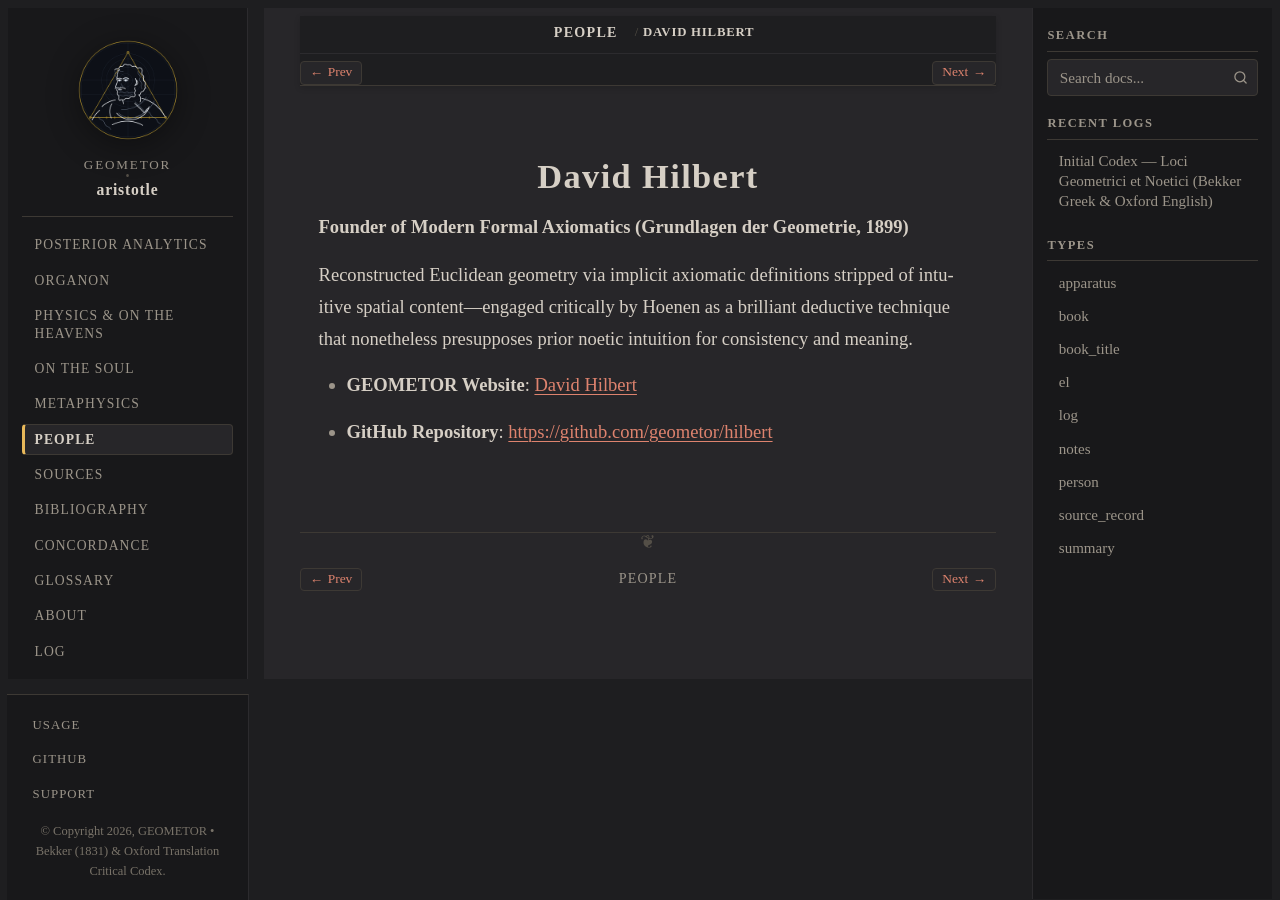

repository: geometor/aristotle · page: people/hilbert.html · generator: sphinx

:type: person
:death_year: 1943
:death_label: 1943
:lifespan: 1862 – 1943
:site_url: https://geometor.github.io/hilbert/
:github_url: https://github.com/geometor/hilbert
:excerpt: Founder of Modern Formal Axiomatics (Grundlagen der Geometrie, 1899)

.. _person-hilbert:

David Hilbert
=============

**Founder of Modern Formal Axiomatics (Grundlagen der Geometrie, 1899)**

Reconstructed Euclidean geometry via implicit axiomatic definitions stripped of intuitive spatial content—engaged critically by Hoenen as a brilliant deductive technique that nonetheless presupposes prior noetic intuition for consistency and meaning.

* **GEOMETOR Website**: `David Hilbert <https://geometor.github.io/hilbert/>`_
* **GitHub Repository**: `https://github.com/geometor/hilbert <https://github.com/geometor/hilbert>`_
